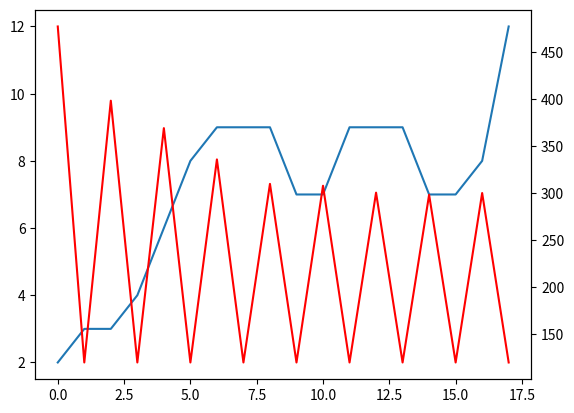

The matplotlib source for this figure:
# coding=utf-8
'''
[redacted]
@Date: 2020-05-08 12:06:08
@LastEditTime: 2020-05-08 16:16:48
[redacted]
@Description:
[redacted]
All rights reserved.
'''
import matplotlib.pyplot as plt
import numpy as np

x = range(18)
y = [119.88000000000001, 184.91271278192704, 207.08810737124074, 218.27885143469524, 230.86866847641613,
     240.26859246929854, 252.6038645210839, 261.25148862442245, 262.01609504780697, 260.97849718788285, 259.7089121393592]
y_3 = [119.88000000000001, 222.07646673114462, 242.09553519768295, 248.75162920069306, 250.27364314305737,
       252.09284087775222, 258.97260790075234, 260.94707559538773, 258.0600040683146, 259.8708916397568, 261.8763030617118]
y_1 = [52.5, 95.71211342453331, 127.36168111918276, 142.55497881540526,
       157.63284915071145, 162.96776929853252, 174.22961004559048, 176.70897193761326, 178.53200781229125, 178.66537044191537, 178.30572577259372]
y_2 = [2.25, 2.5, 4.15625, 4.875, 5.90625, 6.59375, 7.875, 8.5, 8.5625,
       8.6875, 8.6875]
# y_1 = [1.425, 4.962313423589579, 9.544753456780851, 12.692879202371316, 14.498367926783885, 14.248667228213117,
#        18.226678035923246, 23.24074143710854, 25.552883454912312, 25.50228785414166, 24.31316770495736]
# # y_1 = [196.98990173337376, 187.6717306433623,
#        179.16350509875136, 174.28139117135626, 169.10508169908186]
# y_2 = [250.29224370655032, 246.66304985140653,
#        230.66272352919964, 213.8901217853458, 214.6219372942134]
# y_3 = [247.75796924066168, 252.03898305126637,
#        255.24535549255359, 239.61246282379423, 232.67955550239128]
# y_4 = [220.1990802498491, 212.08670817710694, 214.0069669976467, 193.36461422308787,
#        171.75025781689632]
y_5 = [477.37696954041166, 119.88000000000001, 398.40443708658535, 119.88000000000001, 369.2065736691456, 119.88000000000001, 335.9187994074112, 119.88000000000001, 309.89037074339956,
       119.88000000000001, 307.90385592331955, 119.88000000000001, 300.56415570074836, 119.88000000000001, 298.31817764518695, 119.88000000000001, 300.150671277356, 119.88000000000001]
y_6 = [2, 3, 3, 4, 6, 8, 9, 9, 9, 7, 7, 9, 9, 9, 7, 7, 8, 12]
# fig = plt.figure()
# fig1 = fig.plot(x, y_5, color="r", linestyle="-",
#                 marker="^", linewidth=1.0)
# fig2 = fig1.twinx()
# fig2.plot(x, y_6, color="b", linestyle="-",
#           marker="s", linewidth=1.0)
# #          marker=".", linewidth=1.0, label="V=1")
# # plt.plot(x, y_4, color="k", linestyle="-",
# #          marker="p", linewidth=1.0, label="V=0.3")
# plt.xlabel(r'$V$')
# plt.ylabel('Average profits of PCSs.')
# plt.legend(loc='upper right')
# plt.show()

fig = plt.figure()

ax1 = fig.add_subplot(111)
ax1.plot(x, y_6)
# ax1.set_ylabel('Y values for exp(-x)')
# ax1.set_title("Double Y axis")

ax2 = ax1.twinx()  # this is the important function
ax2.plot(x, y_5, 'r')
# ax2.set_xlim([0, np.e])
# ax2.set_ylabel('Y values for ln(x)')
# ax2.set_xlabel('Same X for both exp(-x) and ln(x)')

plt.show()
